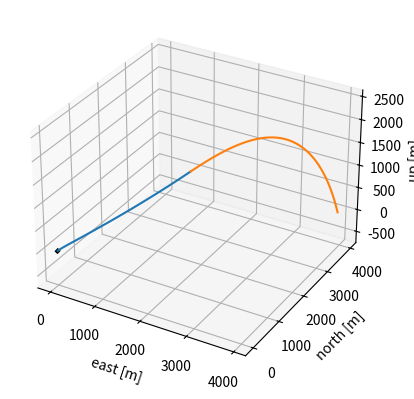

Python code for this plot:
import numpy as np
from scipy.integrate import solve_ivp
import matplotlib.pyplot as plt

# consts dump temporary
GRAVITY = 9.81            

LIFTOFF_MASS = 1000.0     
PROPELLANT_MASS = 600.0   
MASS_FLOW_RATE = 30.0     
THRUST = 20000.0          
BURN_TIME = PROPELLANT_MASS / MASS_FLOW_RATE
LAUNCH_ELEVATION = 45
LAUNCH_AZIMUTH = 45

elevation_rad = np.radians(LAUNCH_ELEVATION)
azimuth_rad = np.radians(LAUNCH_AZIMUTH)
THRUST_DIRECTION = np.array([np.cos(elevation_rad) * np.sin(azimuth_rad),   # east
                             np.cos(elevation_rad) * np.cos(azimuth_rad),   # north
                             np.sin(elevation_rad)])                        # up

RAMP_LENGTH = 10.0 # meters 
RAMP_DIRECTION = THRUST_DIRECTION  # the ramp points the same way as the thrust

DRAG_COEFFICIENT = 0.75
REFERENCE_AREA = 0.5
SEA_LEVEL_DENSITY = 1.225
SCALE_HEIGHT = 8500.0


def air_density(altitude):
    return SEA_LEVEL_DENSITY * np.exp(-altitude / SCALE_HEIGHT)


def derivative(t, state, thrust, mdot, on_ramp):
    """state = [x, y, z, vx, vy, vz, mass], z up. Returns d(state)/dt."""
    velocity = state[3:6]
    speed = np.linalg.norm(velocity)
    m = state[-1]

    drag = -0.5 * air_density(state[2]) * speed * DRAG_COEFFICIENT * REFERENCE_AREA * velocity
    acceleration = (drag + thrust * THRUST_DIRECTION) / m
    acceleration[2] -= GRAVITY

    if on_ramp:
        # bolted to the ramp: keep only the part of the acceleration that points along it
        acceleration = np.dot(acceleration, RAMP_DIRECTION) * RAMP_DIRECTION

    return [*velocity, *acceleration, -mdot]

# ---- define events and when they fire ----

def hit_ground(t, state, *args):
    return state[2]

hit_ground.terminal = True
hit_ground.direction = -1  # only when altitude is decreasing, else it fires at t = 0

def apogee(t, state, *args):
    return state[5]

apogee.direction = -1  # vertical velocity going from positive to negative

def leave_ramp(t, state, *args):
    return np.dot(state[0:3], RAMP_DIRECTION) - RAMP_LENGTH  # distance travelled along the ramp, minus its length

leave_ramp.terminal = True # if you finish the ramp you get into powered ascent
leave_ramp.direction = 1  # distance going from shorter to longer than the ramp

# ----                                        ----

initial_state = [0.0, 0.0, 0.0, 0.0, 0.0, 0.0, LIFTOFF_MASS]


# i have to divide the flight phases because i'm modelling the rocket with 
# a 20kN trhust that istantly goes out, so it's not smooth

# with some tests i found that the tolerances add about 10x the accuracy with little to no steps more
# maybe in the future they will be changeds (defaults are 1e-3 / 1e-6)

# ramp phase: it ends with an event, because the time the rocket leaves the ramp is not known in advance
ramp = solve_ivp(derivative, (0.0, BURN_TIME), initial_state,
                 events=[leave_ramp], args = (THRUST, MASS_FLOW_RATE, True), rtol=1e-6, atol=1e-6, dense_output=True)

ramp_exit_time = ramp.t_events[0][0]
ramp_exit_state = ramp.y_events[0][0]

burn = solve_ivp(derivative, (ramp_exit_time, BURN_TIME), ramp_exit_state, 
                 events=[hit_ground, apogee], args = (THRUST, MASS_FLOW_RATE, False), rtol=1e-6, atol=1e-6, dense_output=True)

burnout_state = burn.y[:, -1]

coast = solve_ivp(derivative, (BURN_TIME, 1000.0), burnout_state, 
                 events=[hit_ground, apogee], args = (0, 0, False), rtol=1e-6, atol=1e-6, dense_output=True)

# t_events / y_events are indexed like the events list: [0] = hit_ground, [1] = apogee
flight_time = coast.t_events[0][0]
impact = coast.y_events[0][0]
top = coast.y_events[1][0]

print(f"ramp     {ramp_exit_time:.2f} s  {np.linalg.norm(ramp_exit_state[3:6]):.2f} m/s")
print(f"burnout  {np.linalg.norm(burnout_state[3:6]):.2f} m/s  {burnout_state[2]:.1f} m  {burnout_state[6]:.1f} kg")
print(f"apogee   {top[2]:.1f} m")
print(f"impact   {flight_time:.2f} s  east {impact[0]:.1f} m  north {impact[1]:.1f} m  range {np.hypot(impact[0], impact[1]):.1f} m")

# trajectory in 3d; .sol gives the state at any time, not only at the solver's few steps
t_ramp = np.linspace(0.0, ramp_exit_time, 20)
t_burn = np.linspace(ramp_exit_time, BURN_TIME, 100)
t_coast = np.linspace(BURN_TIME, flight_time, 400)
ax = plt.figure().add_subplot(projection="3d")
ax.plot(*ramp.sol(t_ramp)[:3], color="black", linewidth=3)  # rows 0, 1, 2 of the state are x, y, z
ax.plot(*burn.sol(t_burn)[:3])
ax.plot(*coast.sol(t_coast)[:3])
ax.set(xlabel="east [m]", ylabel="north [m]", zlabel="up [m]")
ax.set_aspect("equal", adjustable="datalim")  # same scale on all three axes
plt.show()
